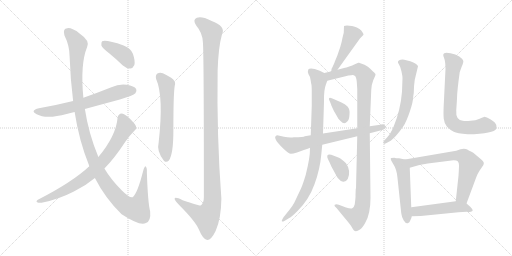
t = 0.00 s
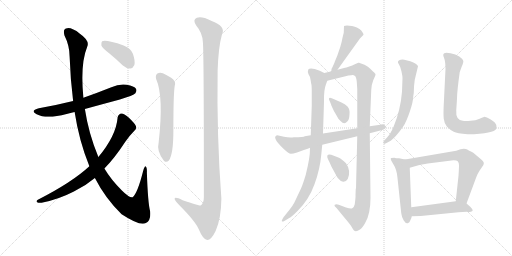
t = 2.76 s
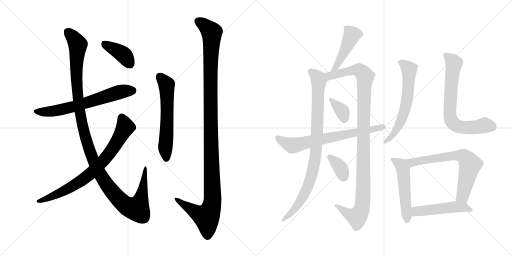
t = 5.52 s
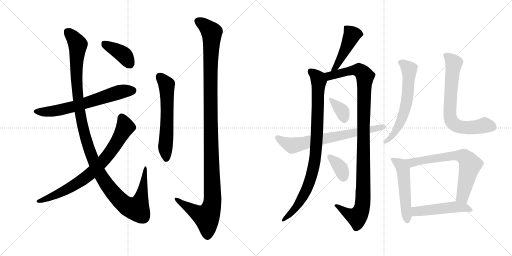
t = 8.28 s
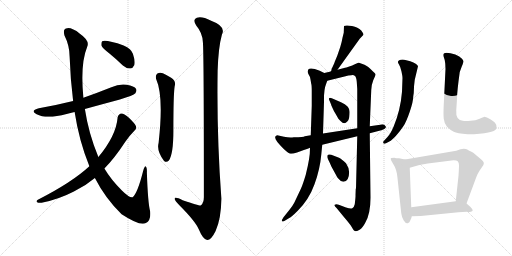
t = 11.04 s
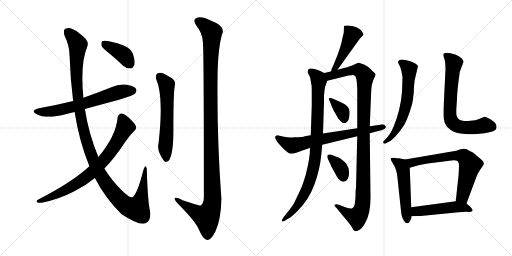
t = 13.80 s

The animated SVG that drew these frames (rendered in a browser with its animation timeline set to each time). Animation: 17 CSS @keyframes rules; one cycle of 13.80 s.

<svg version="1.1" viewBox="0 0 2048 1024" xmlns="http://www.w3.org/2000/svg">
  <g stroke="lightgray" stroke-dasharray="1,1" stroke-width="1" transform="scale(4, 4)">
    <line x1="0" y1="0" x2="256" y2="256"></line>
    <line x1="256" y1="0" x2="0" y2="256"></line>
    <line x1="128" y1="0" x2="128" y2="256"></line>
    <line x1="0" y1="128" x2="256" y2="128"></line>
    <line x1="256" y1="0" x2="512" y2="256"></line>
    <line x1="512" y1="0" x2="256" y2="256"></line>
    <line x1="384" y1="0" x2="384" y2="256"></line>
    <line x1="256" y1="128" x2="512" y2="128"></line>
  </g>
<g transform="scale(1, -1) translate(0, -850)">
   <style type="text/css">
    @keyframes keyframes0 {
      from {
       stroke: black;
       stroke-dashoffset: 652;
       stroke-width: 128;
       }
       68% {
       animation-timing-function: step-end;
       stroke: black;
       stroke-dashoffset: 0;
       stroke-width: 128;
       }
       to {
       stroke: black;
       stroke-width: 1024;
       }
       }
       #make-me-a-hanzi-animation-0 {
         animation: keyframes0 0.780599s both;
         animation-delay: 0.000000s;
         animation-timing-function: linear;
       }
    @keyframes keyframes1 {
      from {
       stroke: black;
       stroke-dashoffset: 1232;
       stroke-width: 128;
       }
       80% {
       animation-timing-function: step-end;
       stroke: black;
       stroke-dashoffset: 0;
       stroke-width: 128;
       }
       to {
       stroke: black;
       stroke-width: 1024;
       }
       }
       #make-me-a-hanzi-animation-1 {
         animation: keyframes1 1.252604s both;
         animation-delay: 0.780599s;
         animation-timing-function: linear;
       }
    @keyframes keyframes2 {
      from {
       stroke: black;
       stroke-dashoffset: 768;
       stroke-width: 128;
       }
       71% {
       animation-timing-function: step-end;
       stroke: black;
       stroke-dashoffset: 0;
       stroke-width: 128;
       }
       to {
       stroke: black;
       stroke-width: 1024;
       }
       }
       #make-me-a-hanzi-animation-2 {
         animation: keyframes2 0.875000s both;
         animation-delay: 2.033203s;
         animation-timing-function: linear;
       }
    @keyframes keyframes3 {
      from {
       stroke: black;
       stroke-dashoffset: 393;
       stroke-width: 128;
       }
       56% {
       animation-timing-function: step-end;
       stroke: black;
       stroke-dashoffset: 0;
       stroke-width: 128;
       }
       to {
       stroke: black;
       stroke-width: 1024;
       }
       }
       #make-me-a-hanzi-animation-3 {
         animation: keyframes3 0.569824s both;
         animation-delay: 2.908203s;
         animation-timing-function: linear;
       }
    @keyframes keyframes4 {
      from {
       stroke: black;
       stroke-dashoffset: 597;
       stroke-width: 128;
       }
       66% {
       animation-timing-function: step-end;
       stroke: black;
       stroke-dashoffset: 0;
       stroke-width: 128;
       }
       to {
       stroke: black;
       stroke-width: 1024;
       }
       }
       #make-me-a-hanzi-animation-4 {
         animation: keyframes4 0.735840s both;
         animation-delay: 3.478027s;
         animation-timing-function: linear;
       }
    @keyframes keyframes5 {
      from {
       stroke: black;
       stroke-dashoffset: 1214;
       stroke-width: 128;
       }
       80% {
       animation-timing-function: step-end;
       stroke: black;
       stroke-dashoffset: 0;
       stroke-width: 128;
       }
       to {
       stroke: black;
       stroke-width: 1024;
       }
       }
       #make-me-a-hanzi-animation-5 {
         animation: keyframes5 1.237956s both;
         animation-delay: 4.213867s;
         animation-timing-function: linear;
       }
    @keyframes keyframes6 {
      from {
       stroke: black;
       stroke-dashoffset: 458;
       stroke-width: 128;
       }
       60% {
       animation-timing-function: step-end;
       stroke: black;
       stroke-dashoffset: 0;
       stroke-width: 128;
       }
       to {
       stroke: black;
       stroke-width: 1024;
       }
       }
       #make-me-a-hanzi-animation-6 {
         animation: keyframes6 0.622721s both;
         animation-delay: 5.451823s;
         animation-timing-function: linear;
       }
    @keyframes keyframes7 {
      from {
       stroke: black;
       stroke-dashoffset: 895;
       stroke-width: 128;
       }
       74% {
       animation-timing-function: step-end;
       stroke: black;
       stroke-dashoffset: 0;
       stroke-width: 128;
       }
       to {
       stroke: black;
       stroke-width: 1024;
       }
       }
       #make-me-a-hanzi-animation-7 {
         animation: keyframes7 0.978353s both;
         animation-delay: 6.074544s;
         animation-timing-function: linear;
       }
    @keyframes keyframes8 {
      from {
       stroke: black;
       stroke-dashoffset: 1091;
       stroke-width: 128;
       }
       78% {
       animation-timing-function: step-end;
       stroke: black;
       stroke-dashoffset: 0;
       stroke-width: 128;
       }
       to {
       stroke: black;
       stroke-width: 1024;
       }
       }
       #make-me-a-hanzi-animation-8 {
         animation: keyframes8 1.137858s both;
         animation-delay: 7.052897s;
         animation-timing-function: linear;
       }
    @keyframes keyframes9 {
      from {
       stroke: black;
       stroke-dashoffset: 359;
       stroke-width: 128;
       }
       54% {
       animation-timing-function: step-end;
       stroke: black;
       stroke-dashoffset: 0;
       stroke-width: 128;
       }
       to {
       stroke: black;
       stroke-width: 1024;
       }
       }
       #make-me-a-hanzi-animation-9 {
         animation: keyframes9 0.542155s both;
         animation-delay: 8.190755s;
         animation-timing-function: linear;
       }
    @keyframes keyframes10 {
      from {
       stroke: black;
       stroke-dashoffset: 358;
       stroke-width: 128;
       }
       54% {
       animation-timing-function: step-end;
       stroke: black;
       stroke-dashoffset: 0;
       stroke-width: 128;
       }
       to {
       stroke: black;
       stroke-width: 1024;
       }
       }
       #make-me-a-hanzi-animation-10 {
         animation: keyframes10 0.541341s both;
         animation-delay: 8.732910s;
         animation-timing-function: linear;
       }
    @keyframes keyframes11 {
      from {
       stroke: black;
       stroke-dashoffset: 696;
       stroke-width: 128;
       }
       69% {
       animation-timing-function: step-end;
       stroke: black;
       stroke-dashoffset: 0;
       stroke-width: 128;
       }
       to {
       stroke: black;
       stroke-width: 1024;
       }
       }
       #make-me-a-hanzi-animation-11 {
         animation: keyframes11 0.816406s both;
         animation-delay: 9.274251s;
         animation-timing-function: linear;
       }
    @keyframes keyframes12 {
      from {
       stroke: black;
       stroke-dashoffset: 618;
       stroke-width: 128;
       }
       67% {
       animation-timing-function: step-end;
       stroke: black;
       stroke-dashoffset: 0;
       stroke-width: 128;
       }
       to {
       stroke: black;
       stroke-width: 1024;
       }
       }
       #make-me-a-hanzi-animation-12 {
         animation: keyframes12 0.752930s both;
         animation-delay: 10.090657s;
         animation-timing-function: linear;
       }
    @keyframes keyframes13 {
      from {
       stroke: black;
       stroke-dashoffset: 711;
       stroke-width: 128;
       }
       70% {
       animation-timing-function: step-end;
       stroke: black;
       stroke-dashoffset: 0;
       stroke-width: 128;
       }
       to {
       stroke: black;
       stroke-width: 1024;
       }
       }
       #make-me-a-hanzi-animation-13 {
         animation: keyframes13 0.828613s both;
         animation-delay: 10.843587s;
         animation-timing-function: linear;
       }
    @keyframes keyframes14 {
      from {
       stroke: black;
       stroke-dashoffset: 519;
       stroke-width: 128;
       }
       63% {
       animation-timing-function: step-end;
       stroke: black;
       stroke-dashoffset: 0;
       stroke-width: 128;
       }
       to {
       stroke: black;
       stroke-width: 1024;
       }
       }
       #make-me-a-hanzi-animation-14 {
         animation: keyframes14 0.672363s both;
         animation-delay: 11.672200s;
         animation-timing-function: linear;
       }
    @keyframes keyframes15 {
      from {
       stroke: black;
       stroke-dashoffset: 681;
       stroke-width: 128;
       }
       69% {
       animation-timing-function: step-end;
       stroke: black;
       stroke-dashoffset: 0;
       stroke-width: 128;
       }
       to {
       stroke: black;
       stroke-width: 1024;
       }
       }
       #make-me-a-hanzi-animation-15 {
         animation: keyframes15 0.804199s both;
         animation-delay: 12.344563s;
         animation-timing-function: linear;
       }
    @keyframes keyframes16 {
      from {
       stroke: black;
       stroke-dashoffset: 492;
       stroke-width: 128;
       }
       62% {
       animation-timing-function: step-end;
       stroke: black;
       stroke-dashoffset: 0;
       stroke-width: 128;
       }
       to {
       stroke: black;
       stroke-width: 1024;
       }
       }
       #make-me-a-hanzi-animation-16 {
         animation: keyframes16 0.650391s both;
         animation-delay: 13.148762s;
         animation-timing-function: linear;
       }
</style>
<path d="M 339.5 414.5 Q 408.5 433.5 479.5 452.5 Q 533.5 468.5 541.5 477.5 Q 548.5 486.5 544.5 494.5 Q 537.5 506.5 506.5 511.5 Q 475.5 515.5 445.5 501.5 Q 390.5 479.5 333.5 459.5 L 292.5 446.5 Q 228.5 430.5 155.5 417.5 Q 118.5 408.5 146.5 393.5 Q 185.5 372.5 266.5 394.5 Q 281.5 398.5 298.5 402.5 L 339.5 414.5 Z" fill="lightgray"></path> 
<path d="M 379.5 138.5 Q 421.5 56.5 486.5 -6.5 Q 561.5 -55.5 583.5 -41.5 Q 604.5 -34.5 600.5 5.5 Q 591.5 39.5 587.5 159.5 Q 588.5 181.5 582.5 184.5 Q 578.5 185.5 572.5 166.5 Q 550.5 78.5 530.5 61.5 Q 517.5 58.5 487.5 88.5 Q 444.5 131.5 417.5 176.5 L 393.5 222.5 Q 354.5 315.5 339.5 414.5 L 333.5 459.5 Q 320.5 594.5 348.5 662.5 Q 360.5 687.5 319.5 715.5 Q 288.5 739.5 269.5 737.5 Q 250.5 737.5 257.5 709.5 Q 278.5 667.5 278.5 623.5 Q 281.5 532.5 292.5 446.5 L 298.5 402.5 Q 316.5 285.5 357.5 185.5 L 379.5 138.5 Z" fill="lightgray"></path> 
<path d="M 357.5 185.5 Q 288.5 121.5 151.5 51.5 Q 142.5 45.5 148.5 41.5 Q 155.5 37.5 166.5 39.5 Q 233.5 52.5 295.5 84.5 Q 341.5 106.5 379.5 138.5 L 417.5 176.5 Q 457.5 216.5 500.5 282.5 Q 516.5 306.5 537.5 327.5 Q 547.5 334.5 543.5 346.5 Q 539.5 356.5 514.5 380.5 Q 495.5 396.5 486.5 396.5 Q 473.5 395.5 470.5 380.5 Q 464.5 307.5 393.5 222.5 L 357.5 185.5 Z" fill="lightgray"></path> 
<path d="M 436.5 637.5 Q 463.5 615.5 491.5 588.5 Q 506.5 575.5 521.5 576.5 Q 531.5 577.5 537.5 590.5 Q 541.5 606.5 531.5 635.5 Q 525.5 654.5 494.5 668.5 Q 424.5 692.5 408.5 685.5 Q 404.5 681.5 405.5 668.5 Q 409.5 658.5 436.5 637.5 Z" fill="lightgray"></path> 
<path d="M 624.5 534.5 Q 655.5 465.5 634.5 279.5 Q 625.5 246.5 655.5 207.5 Q 665.5 197.5 675.5 208.5 Q 693.5 233.5 693.5 327.5 Q 693.5 471.5 698.5 504.5 Q 705.5 526.5 684.5 539.5 Q 668.5 549.5 651.5 557.5 Q 638.5 561.5 629.5 556.5 Q 620.5 549.5 624.5 534.5 Z" fill="lightgray"></path> 
<path d="M 811.5 682.5 Q 815.5 643.5 815.5 62.5 Q 815.5 37.5 802.5 28.5 Q 796.5 27.5 730.5 49.5 Q 697.5 65.5 698.5 54.5 Q 699.5 47.5 718.5 28.5 Q 781.5 -34.5 795.5 -67.5 Q 811.5 -106.5 828.5 -109.5 Q 844.5 -110.5 862.5 -73.5 Q 884.5 -24.5 885.5 55.5 Q 866.5 311.5 870.5 567.5 Q 873.5 661.5 887.5 711.5 Q 905.5 745.5 844.5 767.5 Q 807.5 786.5 787.5 779.5 Q 768.5 772.5 785.5 747.5 Q 809.5 719.5 811.5 682.5 Z" fill="lightgray"></path> 
<path d="M 1350.0 571.5 L 1439.0 695.5 L 1454.0 711.5 Q 1454.0 715.5 1451.0 719.5 L 1445.0 728.5 Q 1432.0 741.5 1408.0 746.5 Q 1384.0 750.5 1376.0 746.5 L 1375.0 719.5 L 1370.0 699.5 Q 1368.0 686.5 1361.0 662.5 L 1349.0 627.5 L 1339.0 603.5 Q 1337.0 595.5 1326.0 574.5 Q 1327.0 568.5 1323.0 564.5 C 1310.0 537.5 1333.0 547.5 1350.0 571.5 Z" fill="lightgray"></path> 
<path d="M 1297.0 558.5 L 1279.0 567.5 Q 1242.0 581.5 1233.0 572.5 Q 1229.0 560.5 1234.0 553.5 Q 1240.0 545.5 1242.0 532.5 L 1245.0 514.5 Q 1247.0 510.5 1247.0 483.5 L 1247.0 427.5 L 1243.0 309.5 L 1240.0 259.5 L 1239.0 234.5 L 1236.0 212.5 Q 1232.0 187.5 1223.0 151.5 Q 1211.0 111.5 1204.0 96.5 L 1177.0 39.5 Q 1172.0 29.5 1158.0 11.5 L 1134.0 -18.5 Q 1118.0 -43.5 1139.0 -32.5 L 1157.0 -21.5 Q 1166.0 -17.5 1191.0 7.5 Q 1236.0 52.5 1258.0 113.5 Q 1280.0 173.5 1285.0 231.5 L 1289.0 271.5 L 1292.0 316.5 L 1296.0 443.5 Q 1295.0 492.5 1304.0 513.5 L 1309.0 527.5 C 1317.0 548.5 1317.0 548.5 1297.0 558.5 Z" fill="lightgray"></path> 
<path d="M 1423.0 95.5 L 1422.0 69.5 Q 1423.0 65.5 1419.0 33.5 Q 1416.0 20.5 1409.0 17.5 Q 1403.0 14.5 1384.0 20.5 L 1355.0 31.5 Q 1344.0 34.5 1339.0 31.5 Q 1335.0 27.5 1347.0 17.5 L 1374.0 -15.5 Q 1398.0 -43.5 1405.0 -54.5 Q 1412.0 -66.5 1415.0 -70.5 Q 1419.0 -74.5 1424.0 -74.5 Q 1430.0 -74.5 1440.0 -67.5 Q 1450.0 -61.5 1461.0 -40.5 Q 1482.0 -5.5 1482.0 59.5 L 1479.0 317.5 L 1479.0 345.5 L 1485.0 490.5 Q 1485.0 509.5 1493.0 529.5 Q 1502.0 548.5 1502.0 552.5 Q 1503.0 555.5 1492.0 564.5 Q 1471.0 586.5 1458.0 591.5 L 1436.0 599.5 L 1433.0 599.5 L 1417.0 592.5 Q 1411.0 588.5 1397.0 584.5 Q 1383.0 579.5 1380.0 579.5 L 1350.0 571.5 L 1323.0 564.5 L 1297.0 558.5 C 1268.0 551.5 1280.0 520.5 1309.0 527.5 L 1382.0 545.5 Q 1393.0 549.5 1405.0 549.5 Q 1414.0 551.5 1420.0 546.5 Q 1425.0 542.5 1427.0 523.5 L 1429.0 494.5 L 1429.0 337.5 L 1429.0 305.5 L 1424.0 96.5 L 1423.0 95.5 Z" fill="lightgray"></path> 
<path d="M 1364.0 441.5 L 1327.0 457.5 Q 1317.0 460.5 1316.0 456.5 Q 1315.0 451.5 1319.0 445.5 L 1324.0 433.5 Q 1324.0 431.5 1330.0 418.5 Q 1336.0 404.5 1341.0 397.5 L 1349.0 383.5 Q 1352.0 376.5 1361.0 367.5 Q 1371.0 357.5 1377.0 357.5 Q 1383.0 357.5 1390.0 365.5 Q 1397.0 372.5 1398.0 393.5 Q 1400.0 414.5 1390.0 424.5 Q 1381.0 434.5 1364.0 441.5 Z" fill="lightgray"></path> 
<path d="M 1384.0 197.5 Q 1366.0 215.5 1356.0 219.5 L 1325.0 231.5 Q 1312.0 233.5 1310.0 229.5 Q 1309.0 225.5 1309.0 222.5 Q 1309.0 219.5 1318.0 201.5 L 1326.0 183.5 L 1337.0 163.5 Q 1350.0 139.5 1352.0 137.5 Q 1364.0 122.5 1374.0 123.5 Q 1385.0 124.5 1391.0 134.5 Q 1405.0 167.5 1384.0 197.5 Z" fill="lightgray"></path> 
<path d="M 1479.0 317.5 L 1525.0 329.5 Q 1547.0 335.5 1543.0 344.5 Q 1536.0 356.5 1521.0 351.5 L 1479.0 345.5 L 1429.0 337.5 L 1292.0 316.5 L 1243.0 309.5 L 1219.0 305.5 Q 1216.0 301.5 1175.0 301.5 Q 1159.0 298.5 1136.0 303.5 L 1109.0 309.5 Q 1084.0 303.5 1133.0 256.5 Q 1156.0 234.5 1164.0 235.5 Q 1172.0 235.5 1188.0 240.5 L 1199.0 244.5 Q 1236.0 257.5 1240.0 259.5 L 1289.0 271.5 L 1429.0 305.5 L 1479.0 317.5 Z" fill="lightgray"></path> 
<path d="M 1653.0 465.5 L 1655.0 478.5 Q 1655.0 504.5 1659.0 531.5 L 1672.0 585.5 Q 1669.0 596.5 1641.0 605.5 L 1617.0 611.5 Q 1603.0 612.5 1597.0 609.5 Q 1592.0 606.5 1592.0 603.5 Q 1590.0 601.5 1596.0 592.5 Q 1602.0 583.5 1606.0 564.5 Q 1610.0 545.5 1610.0 538.5 L 1608.0 483.5 Q 1602.0 410.5 1575.0 345.5 Q 1562.0 314.5 1549.0 301.5 L 1538.0 289.5 Q 1530.0 282.5 1534.0 277.5 Q 1538.0 272.5 1546.0 278.5 L 1563.0 287.5 Q 1575.0 297.5 1584.0 307.5 Q 1603.0 329.5 1614.0 346.5 Q 1625.0 362.5 1639.0 403.5 Q 1653.0 444.5 1653.0 465.5 Z" fill="lightgray"></path> 
<path d="M 1782.0 574.5 L 1775.0 432.5 Q 1773.0 394.5 1775.0 375.5 Q 1777.0 356.5 1788.0 343.5 Q 1802.0 329.5 1815.0 323.5 Q 1828.0 317.5 1870.0 313.5 Q 1925.0 313.5 1953.0 320.5 Q 1981.0 326.5 1984.0 333.5 Q 1988.0 339.5 1985.0 350.5 Q 1982.0 361.5 1963.0 372.5 Q 1944.0 383.5 1936.0 382.5 Q 1929.0 380.5 1916.0 374.5 Q 1903.0 368.5 1882.0 367.5 Q 1861.0 365.5 1851.0 367.5 Q 1822.0 370.5 1825.0 409.5 L 1828.0 455.5 Q 1828.0 484.5 1839.0 562.5 L 1847.0 584.5 Q 1855.0 602.5 1853.0 607.5 Q 1851.0 614.5 1837.0 624.5 Q 1823.0 634.5 1802.0 637.5 Q 1782.0 640.5 1777.0 637.5 Q 1773.0 634.5 1773.0 630.5 Q 1773.0 625.5 1776.0 619.5 Q 1779.0 613.5 1781.0 596.5 L 1782.0 574.5 Z" fill="lightgray"></path> 
<path d="M 1577.0 219.5 Q 1562.0 219.5 1563.0 215.5 Q 1562.0 211.5 1574.0 192.5 Q 1587.0 173.5 1590.0 138.5 L 1605.0 -2.5 Q 1607.0 -19.5 1615.0 -31.5 Q 1623.0 -44.5 1631.0 -42.5 Q 1639.0 -40.5 1641.0 -31.5 Q 1646.0 -23.5 1647.0 -14.5 L 1645.0 21.5 L 1639.0 179.5 C 1638.0 208.5 1638.0 208.5 1620.0 212.5 L 1596.0 217.5 Q 1583.0 217.5 1577.0 219.5 Z" fill="lightgray"></path> 
<path d="M 1866.0 36.5 L 1905.0 141.5 Q 1909.0 153.5 1918.0 167.5 L 1933.0 189.5 Q 1940.0 201.5 1925.0 212.5 L 1893.0 239.5 Q 1873.0 249.5 1869.0 252.5 Q 1865.0 255.5 1855.0 255.5 L 1842.0 253.5 L 1825.0 247.5 L 1620.0 212.5 C 1590.0 207.5 1610.0 171.5 1639.0 179.5 L 1674.0 189.5 Q 1704.0 195.5 1719.0 197.5 L 1814.0 209.5 Q 1827.0 209.5 1831.0 205.5 Q 1836.0 200.5 1836.0 189.5 Q 1836.0 177.5 1834.0 147.5 L 1823.0 45.5 C 1820.0 15.5 1856.0 8.5 1866.0 36.5 Z" fill="lightgray"></path> 
<path d="M 1647.0 -14.5 L 1683.0 -13.5 L 1834.0 1.5 Q 1869.0 3.5 1872.0 2.5 Q 1876.0 1.5 1886.0 4.5 Q 1897.0 7.5 1882.0 22.5 L 1866.0 36.5 C 1851.0 49.5 1851.0 49.5 1823.0 45.5 L 1645.0 21.5 C 1615.0 17.5 1617.0 -15.5 1647.0 -14.5 Z" fill="lightgray"></path> 
      <clipPath id="make-me-a-hanzi-clip-0">
      <path d="M 339.5 414.5 Q 408.5 433.5 479.5 452.5 Q 533.5 468.5 541.5 477.5 Q 548.5 486.5 544.5 494.5 Q 537.5 506.5 506.5 511.5 Q 475.5 515.5 445.5 501.5 Q 390.5 479.5 333.5 459.5 L 292.5 446.5 Q 228.5 430.5 155.5 417.5 Q 118.5 408.5 146.5 393.5 Q 185.5 372.5 266.5 394.5 Q 281.5 398.5 298.5 402.5 L 339.5 414.5 Z" fill="lightgray"></path>
      </clipPath>
      <path clip-path="url(#make-me-a-hanzi-clip-0)" d="M 147.5 406.5 L 189.5 402.5 L 251.5 412.5 L 485.5 484.5 L 531.5 488.5 " fill="none" id="make-me-a-hanzi-animation-0" stroke-dasharray="524 1048" stroke-linecap="round"></path>

      <clipPath id="make-me-a-hanzi-clip-1">
      <path d="M 379.5 138.5 Q 421.5 56.5 486.5 -6.5 Q 561.5 -55.5 583.5 -41.5 Q 604.5 -34.5 600.5 5.5 Q 591.5 39.5 587.5 159.5 Q 588.5 181.5 582.5 184.5 Q 578.5 185.5 572.5 166.5 Q 550.5 78.5 530.5 61.5 Q 517.5 58.5 487.5 88.5 Q 444.5 131.5 417.5 176.5 L 393.5 222.5 Q 354.5 315.5 339.5 414.5 L 333.5 459.5 Q 320.5 594.5 348.5 662.5 Q 360.5 687.5 319.5 715.5 Q 288.5 739.5 269.5 737.5 Q 250.5 737.5 257.5 709.5 Q 278.5 667.5 278.5 623.5 Q 281.5 532.5 292.5 446.5 L 298.5 402.5 Q 316.5 285.5 357.5 185.5 L 379.5 138.5 Z" fill="lightgray"></path>
      </clipPath>
      <path clip-path="url(#make-me-a-hanzi-clip-1)" d="M 270.5 720.5 L 311.5 672.5 L 305.5 557.5 L 311.5 456.5 L 328.5 353.5 L 360.5 240.5 L 393.5 166.5 L 430.5 107.5 L 475.5 53.5 L 517.5 20.5 L 547.5 14.5 L 552.5 21.5 L 570.5 84.5 L 582.5 179.5 " fill="none" id="make-me-a-hanzi-animation-1" stroke-dasharray="1104 2208" stroke-linecap="round"></path>

      <clipPath id="make-me-a-hanzi-clip-2">
      <path d="M 357.5 185.5 Q 288.5 121.5 151.5 51.5 Q 142.5 45.5 148.5 41.5 Q 155.5 37.5 166.5 39.5 Q 233.5 52.5 295.5 84.5 Q 341.5 106.5 379.5 138.5 L 417.5 176.5 Q 457.5 216.5 500.5 282.5 Q 516.5 306.5 537.5 327.5 Q 547.5 334.5 543.5 346.5 Q 539.5 356.5 514.5 380.5 Q 495.5 396.5 486.5 396.5 Q 473.5 395.5 470.5 380.5 Q 464.5 307.5 393.5 222.5 L 357.5 185.5 Z" fill="lightgray"></path>
      </clipPath>
      <path clip-path="url(#make-me-a-hanzi-clip-2)" d="M 486.5 381.5 L 499.5 351.5 L 498.5 337.5 L 464.5 276.5 L 413.5 206.5 L 358.5 152.5 L 315.5 121.5 L 240.5 78.5 L 154.5 45.5 " fill="none" id="make-me-a-hanzi-animation-2" stroke-dasharray="640 1280" stroke-linecap="round"></path>

      <clipPath id="make-me-a-hanzi-clip-3">
      <path d="M 436.5 637.5 Q 463.5 615.5 491.5 588.5 Q 506.5 575.5 521.5 576.5 Q 531.5 577.5 537.5 590.5 Q 541.5 606.5 531.5 635.5 Q 525.5 654.5 494.5 668.5 Q 424.5 692.5 408.5 685.5 Q 404.5 681.5 405.5 668.5 Q 409.5 658.5 436.5 637.5 Z" fill="lightgray"></path>
      </clipPath>
      <path clip-path="url(#make-me-a-hanzi-clip-3)" d="M 413.5 679.5 L 500.5 625.5 L 518.5 596.5 " fill="none" id="make-me-a-hanzi-animation-3" stroke-dasharray="265 530" stroke-linecap="round"></path>

      <clipPath id="make-me-a-hanzi-clip-4">
      <path d="M 624.5 534.5 Q 655.5 465.5 634.5 279.5 Q 625.5 246.5 655.5 207.5 Q 665.5 197.5 675.5 208.5 Q 693.5 233.5 693.5 327.5 Q 693.5 471.5 698.5 504.5 Q 705.5 526.5 684.5 539.5 Q 668.5 549.5 651.5 557.5 Q 638.5 561.5 629.5 556.5 Q 620.5 549.5 624.5 534.5 Z" fill="lightgray"></path>
      </clipPath>
      <path clip-path="url(#make-me-a-hanzi-clip-4)" d="M 638.5 544.5 L 666.5 511.5 L 669.5 382.5 L 661.5 268.5 L 665.5 214.5 " fill="none" id="make-me-a-hanzi-animation-4" stroke-dasharray="469 938" stroke-linecap="round"></path>

      <clipPath id="make-me-a-hanzi-clip-5">
      <path d="M 811.5 682.5 Q 815.5 643.5 815.5 62.5 Q 815.5 37.5 802.5 28.5 Q 796.5 27.5 730.5 49.5 Q 697.5 65.5 698.5 54.5 Q 699.5 47.5 718.5 28.5 Q 781.5 -34.5 795.5 -67.5 Q 811.5 -106.5 828.5 -109.5 Q 844.5 -110.5 862.5 -73.5 Q 884.5 -24.5 885.5 55.5 Q 866.5 311.5 870.5 567.5 Q 873.5 661.5 887.5 711.5 Q 905.5 745.5 844.5 767.5 Q 807.5 786.5 787.5 779.5 Q 768.5 772.5 785.5 747.5 Q 809.5 719.5 811.5 682.5 Z" fill="lightgray"></path>
      </clipPath>
      <path clip-path="url(#make-me-a-hanzi-clip-5)" d="M 790.5 766.5 L 812.5 754.5 L 846.5 720.5 L 841.5 379.5 L 850.5 47.5 L 844.5 17.5 L 826.5 -17.5 L 771.5 8.5 L 704.5 53.5 " fill="none" id="make-me-a-hanzi-animation-5" stroke-dasharray="1086 2172" stroke-linecap="round"></path>

      <clipPath id="make-me-a-hanzi-clip-6">
      <path d="M 1350.0 571.5 L 1439.0 695.5 L 1454.0 711.5 Q 1454.0 715.5 1451.0 719.5 L 1445.0 728.5 Q 1432.0 741.5 1408.0 746.5 Q 1384.0 750.5 1376.0 746.5 L 1375.0 719.5 L 1370.0 699.5 Q 1368.0 686.5 1361.0 662.5 L 1349.0 627.5 L 1339.0 603.5 Q 1337.0 595.5 1326.0 574.5 Q 1327.0 568.5 1323.0 564.5 C 1310.0 537.5 1333.0 547.5 1350.0 571.5 Z" fill="lightgray"></path>
      </clipPath>
      <path clip-path="url(#make-me-a-hanzi-clip-6)" d="M 1382.0 739.5 L 1408.0 711.5 L 1353.0 597.5 L 1329.0 568.5 " fill="none" id="make-me-a-hanzi-animation-6" stroke-dasharray="330 660" stroke-linecap="round"></path>

      <clipPath id="make-me-a-hanzi-clip-7">
      <path d="M 1297.0 558.5 L 1279.0 567.5 Q 1242.0 581.5 1233.0 572.5 Q 1229.0 560.5 1234.0 553.5 Q 1240.0 545.5 1242.0 532.5 L 1245.0 514.5 Q 1247.0 510.5 1247.0 483.5 L 1247.0 427.5 L 1243.0 309.5 L 1240.0 259.5 L 1239.0 234.5 L 1236.0 212.5 Q 1232.0 187.5 1223.0 151.5 Q 1211.0 111.5 1204.0 96.5 L 1177.0 39.5 Q 1172.0 29.5 1158.0 11.5 L 1134.0 -18.5 Q 1118.0 -43.5 1139.0 -32.5 L 1157.0 -21.5 Q 1166.0 -17.5 1191.0 7.5 Q 1236.0 52.5 1258.0 113.5 Q 1280.0 173.5 1285.0 231.5 L 1289.0 271.5 L 1292.0 316.5 L 1296.0 443.5 Q 1295.0 492.5 1304.0 513.5 L 1309.0 527.5 C 1317.0 548.5 1317.0 548.5 1297.0 558.5 Z" fill="lightgray"></path>
      </clipPath>
      <path clip-path="url(#make-me-a-hanzi-clip-7)" d="M 1241.0 565.5 L 1262.0 550.5 L 1275.0 524.5 L 1269.0 325.5 L 1258.0 198.5 L 1224.0 86.5 L 1186.0 22.5 L 1140.0 -24.5 " fill="none" id="make-me-a-hanzi-animation-7" stroke-dasharray="767 1534" stroke-linecap="round"></path>

      <clipPath id="make-me-a-hanzi-clip-8">
      <path d="M 1423.0 95.5 L 1422.0 69.5 Q 1423.0 65.5 1419.0 33.5 Q 1416.0 20.5 1409.0 17.5 Q 1403.0 14.5 1384.0 20.5 L 1355.0 31.5 Q 1344.0 34.5 1339.0 31.5 Q 1335.0 27.5 1347.0 17.5 L 1374.0 -15.5 Q 1398.0 -43.5 1405.0 -54.5 Q 1412.0 -66.5 1415.0 -70.5 Q 1419.0 -74.5 1424.0 -74.5 Q 1430.0 -74.5 1440.0 -67.5 Q 1450.0 -61.5 1461.0 -40.5 Q 1482.0 -5.5 1482.0 59.5 L 1479.0 317.5 L 1479.0 345.5 L 1485.0 490.5 Q 1485.0 509.5 1493.0 529.5 Q 1502.0 548.5 1502.0 552.5 Q 1503.0 555.5 1492.0 564.5 Q 1471.0 586.5 1458.0 591.5 L 1436.0 599.5 L 1433.0 599.5 L 1417.0 592.5 Q 1411.0 588.5 1397.0 584.5 Q 1383.0 579.5 1380.0 579.5 L 1350.0 571.5 L 1323.0 564.5 L 1297.0 558.5 C 1268.0 551.5 1280.0 520.5 1309.0 527.5 L 1382.0 545.5 Q 1393.0 549.5 1405.0 549.5 Q 1414.0 551.5 1420.0 546.5 Q 1425.0 542.5 1427.0 523.5 L 1429.0 494.5 L 1429.0 337.5 L 1429.0 305.5 L 1424.0 96.5 L 1423.0 95.5 Z" fill="lightgray"></path>
      </clipPath>
      <path clip-path="url(#make-me-a-hanzi-clip-8)" d="M 1305.0 555.5 L 1327.0 547.5 L 1431.0 570.5 L 1443.0 566.5 L 1460.0 545.5 L 1449.0 21.5 L 1428.0 -17.5 L 1397.0 -7.5 L 1343.0 28.5 " fill="none" id="make-me-a-hanzi-animation-8" stroke-dasharray="963 1926" stroke-linecap="round"></path>

      <clipPath id="make-me-a-hanzi-clip-9">
      <path d="M 1364.0 441.5 L 1327.0 457.5 Q 1317.0 460.5 1316.0 456.5 Q 1315.0 451.5 1319.0 445.5 L 1324.0 433.5 Q 1324.0 431.5 1330.0 418.5 Q 1336.0 404.5 1341.0 397.5 L 1349.0 383.5 Q 1352.0 376.5 1361.0 367.5 Q 1371.0 357.5 1377.0 357.5 Q 1383.0 357.5 1390.0 365.5 Q 1397.0 372.5 1398.0 393.5 Q 1400.0 414.5 1390.0 424.5 Q 1381.0 434.5 1364.0 441.5 Z" fill="lightgray"></path>
      </clipPath>
      <path clip-path="url(#make-me-a-hanzi-clip-9)" d="M 1322.0 452.5 L 1370.0 404.5 L 1378.0 370.5 " fill="none" id="make-me-a-hanzi-animation-9" stroke-dasharray="231 462" stroke-linecap="round"></path>

      <clipPath id="make-me-a-hanzi-clip-10">
      <path d="M 1384.0 197.5 Q 1366.0 215.5 1356.0 219.5 L 1325.0 231.5 Q 1312.0 233.5 1310.0 229.5 Q 1309.0 225.5 1309.0 222.5 Q 1309.0 219.5 1318.0 201.5 L 1326.0 183.5 L 1337.0 163.5 Q 1350.0 139.5 1352.0 137.5 Q 1364.0 122.5 1374.0 123.5 Q 1385.0 124.5 1391.0 134.5 Q 1405.0 167.5 1384.0 197.5 Z" fill="lightgray"></path>
      </clipPath>
      <path clip-path="url(#make-me-a-hanzi-clip-10)" d="M 1318.0 224.5 L 1363.0 176.5 L 1373.0 141.5 " fill="none" id="make-me-a-hanzi-animation-10" stroke-dasharray="230 460" stroke-linecap="round"></path>

      <clipPath id="make-me-a-hanzi-clip-11">
      <path d="M 1479.0 317.5 L 1525.0 329.5 Q 1547.0 335.5 1543.0 344.5 Q 1536.0 356.5 1521.0 351.5 L 1479.0 345.5 L 1429.0 337.5 L 1292.0 316.5 L 1243.0 309.5 L 1219.0 305.5 Q 1216.0 301.5 1175.0 301.5 Q 1159.0 298.5 1136.0 303.5 L 1109.0 309.5 Q 1084.0 303.5 1133.0 256.5 Q 1156.0 234.5 1164.0 235.5 Q 1172.0 235.5 1188.0 240.5 L 1199.0 244.5 Q 1236.0 257.5 1240.0 259.5 L 1289.0 271.5 L 1429.0 305.5 L 1479.0 317.5 Z" fill="lightgray"></path>
      </clipPath>
      <path clip-path="url(#make-me-a-hanzi-clip-11)" d="M 1110.0 299.5 L 1137.0 279.5 L 1168.0 268.5 L 1534.0 342.5 " fill="none" id="make-me-a-hanzi-animation-11" stroke-dasharray="568 1136" stroke-linecap="round"></path>

      <clipPath id="make-me-a-hanzi-clip-12">
      <path d="M 1653.0 465.5 L 1655.0 478.5 Q 1655.0 504.5 1659.0 531.5 L 1672.0 585.5 Q 1669.0 596.5 1641.0 605.5 L 1617.0 611.5 Q 1603.0 612.5 1597.0 609.5 Q 1592.0 606.5 1592.0 603.5 Q 1590.0 601.5 1596.0 592.5 Q 1602.0 583.5 1606.0 564.5 Q 1610.0 545.5 1610.0 538.5 L 1608.0 483.5 Q 1602.0 410.5 1575.0 345.5 Q 1562.0 314.5 1549.0 301.5 L 1538.0 289.5 Q 1530.0 282.5 1534.0 277.5 Q 1538.0 272.5 1546.0 278.5 L 1563.0 287.5 Q 1575.0 297.5 1584.0 307.5 Q 1603.0 329.5 1614.0 346.5 Q 1625.0 362.5 1639.0 403.5 Q 1653.0 444.5 1653.0 465.5 Z" fill="lightgray"></path>
      </clipPath>
      <path clip-path="url(#make-me-a-hanzi-clip-12)" d="M 1601.0 600.5 L 1637.0 572.5 L 1626.0 436.5 L 1592.0 342.5 L 1560.0 298.5 L 1540.0 282.5 " fill="none" id="make-me-a-hanzi-animation-12" stroke-dasharray="490 980" stroke-linecap="round"></path>

      <clipPath id="make-me-a-hanzi-clip-13">
      <path d="M 1782.0 574.5 L 1775.0 432.5 Q 1773.0 394.5 1775.0 375.5 Q 1777.0 356.5 1788.0 343.5 Q 1802.0 329.5 1815.0 323.5 Q 1828.0 317.5 1870.0 313.5 Q 1925.0 313.5 1953.0 320.5 Q 1981.0 326.5 1984.0 333.5 Q 1988.0 339.5 1985.0 350.5 Q 1982.0 361.5 1963.0 372.5 Q 1944.0 383.5 1936.0 382.5 Q 1929.0 380.5 1916.0 374.5 Q 1903.0 368.5 1882.0 367.5 Q 1861.0 365.5 1851.0 367.5 Q 1822.0 370.5 1825.0 409.5 L 1828.0 455.5 Q 1828.0 484.5 1839.0 562.5 L 1847.0 584.5 Q 1855.0 602.5 1853.0 607.5 Q 1851.0 614.5 1837.0 624.5 Q 1823.0 634.5 1802.0 637.5 Q 1782.0 640.5 1777.0 637.5 Q 1773.0 634.5 1773.0 630.5 Q 1773.0 625.5 1776.0 619.5 Q 1779.0 613.5 1781.0 596.5 L 1782.0 574.5 Z" fill="lightgray"></path>
      </clipPath>
      <path clip-path="url(#make-me-a-hanzi-clip-13)" d="M 1783.0 629.5 L 1815.0 597.5 L 1799.0 406.5 L 1807.0 363.5 L 1823.0 348.5 L 1847.0 341.5 L 1895.0 340.5 L 1942.0 349.5 L 1972.0 341.5 " fill="none" id="make-me-a-hanzi-animation-13" stroke-dasharray="583 1166" stroke-linecap="round"></path>

      <clipPath id="make-me-a-hanzi-clip-14">
      <path d="M 1577.0 219.5 Q 1562.0 219.5 1563.0 215.5 Q 1562.0 211.5 1574.0 192.5 Q 1587.0 173.5 1590.0 138.5 L 1605.0 -2.5 Q 1607.0 -19.5 1615.0 -31.5 Q 1623.0 -44.5 1631.0 -42.5 Q 1639.0 -40.5 1641.0 -31.5 Q 1646.0 -23.5 1647.0 -14.5 L 1645.0 21.5 L 1639.0 179.5 C 1638.0 208.5 1638.0 208.5 1620.0 212.5 L 1596.0 217.5 Q 1583.0 217.5 1577.0 219.5 Z" fill="lightgray"></path>
      </clipPath>
      <path clip-path="url(#make-me-a-hanzi-clip-14)" d="M 1571.0 213.5 L 1604.0 190.5 L 1612.0 168.5 L 1629.0 -30.5 " fill="none" id="make-me-a-hanzi-animation-14" stroke-dasharray="391 782" stroke-linecap="round"></path>

      <clipPath id="make-me-a-hanzi-clip-15">
      <path d="M 1866.0 36.5 L 1905.0 141.5 Q 1909.0 153.5 1918.0 167.5 L 1933.0 189.5 Q 1940.0 201.5 1925.0 212.5 L 1893.0 239.5 Q 1873.0 249.5 1869.0 252.5 Q 1865.0 255.5 1855.0 255.5 L 1842.0 253.5 L 1825.0 247.5 L 1620.0 212.5 C 1590.0 207.5 1610.0 171.5 1639.0 179.5 L 1674.0 189.5 Q 1704.0 195.5 1719.0 197.5 L 1814.0 209.5 Q 1827.0 209.5 1831.0 205.5 Q 1836.0 200.5 1836.0 189.5 Q 1836.0 177.5 1834.0 147.5 L 1823.0 45.5 C 1820.0 15.5 1856.0 8.5 1866.0 36.5 Z" fill="lightgray"></path>
      </clipPath>
      <path clip-path="url(#make-me-a-hanzi-clip-15)" d="M 1629.0 210.5 L 1652.0 200.5 L 1821.0 228.5 L 1857.0 223.5 L 1881.0 192.5 L 1849.0 64.5 L 1832.0 51.5 " fill="none" id="make-me-a-hanzi-animation-15" stroke-dasharray="553 1106" stroke-linecap="round"></path>

      <clipPath id="make-me-a-hanzi-clip-16">
      <path d="M 1647.0 -14.5 L 1683.0 -13.5 L 1834.0 1.5 Q 1869.0 3.5 1872.0 2.5 Q 1876.0 1.5 1886.0 4.5 Q 1897.0 7.5 1882.0 22.5 L 1866.0 36.5 C 1851.0 49.5 1851.0 49.5 1823.0 45.5 L 1645.0 21.5 C 1615.0 17.5 1617.0 -15.5 1647.0 -14.5 Z" fill="lightgray"></path>
      </clipPath>
      <path clip-path="url(#make-me-a-hanzi-clip-16)" d="M 1653.0 -8.5 L 1670.0 6.5 L 1804.0 21.5 L 1855.0 21.5 L 1881.0 12.5 " fill="none" id="make-me-a-hanzi-animation-16" stroke-dasharray="364 728" stroke-linecap="round"></path>

</g>
</svg>
